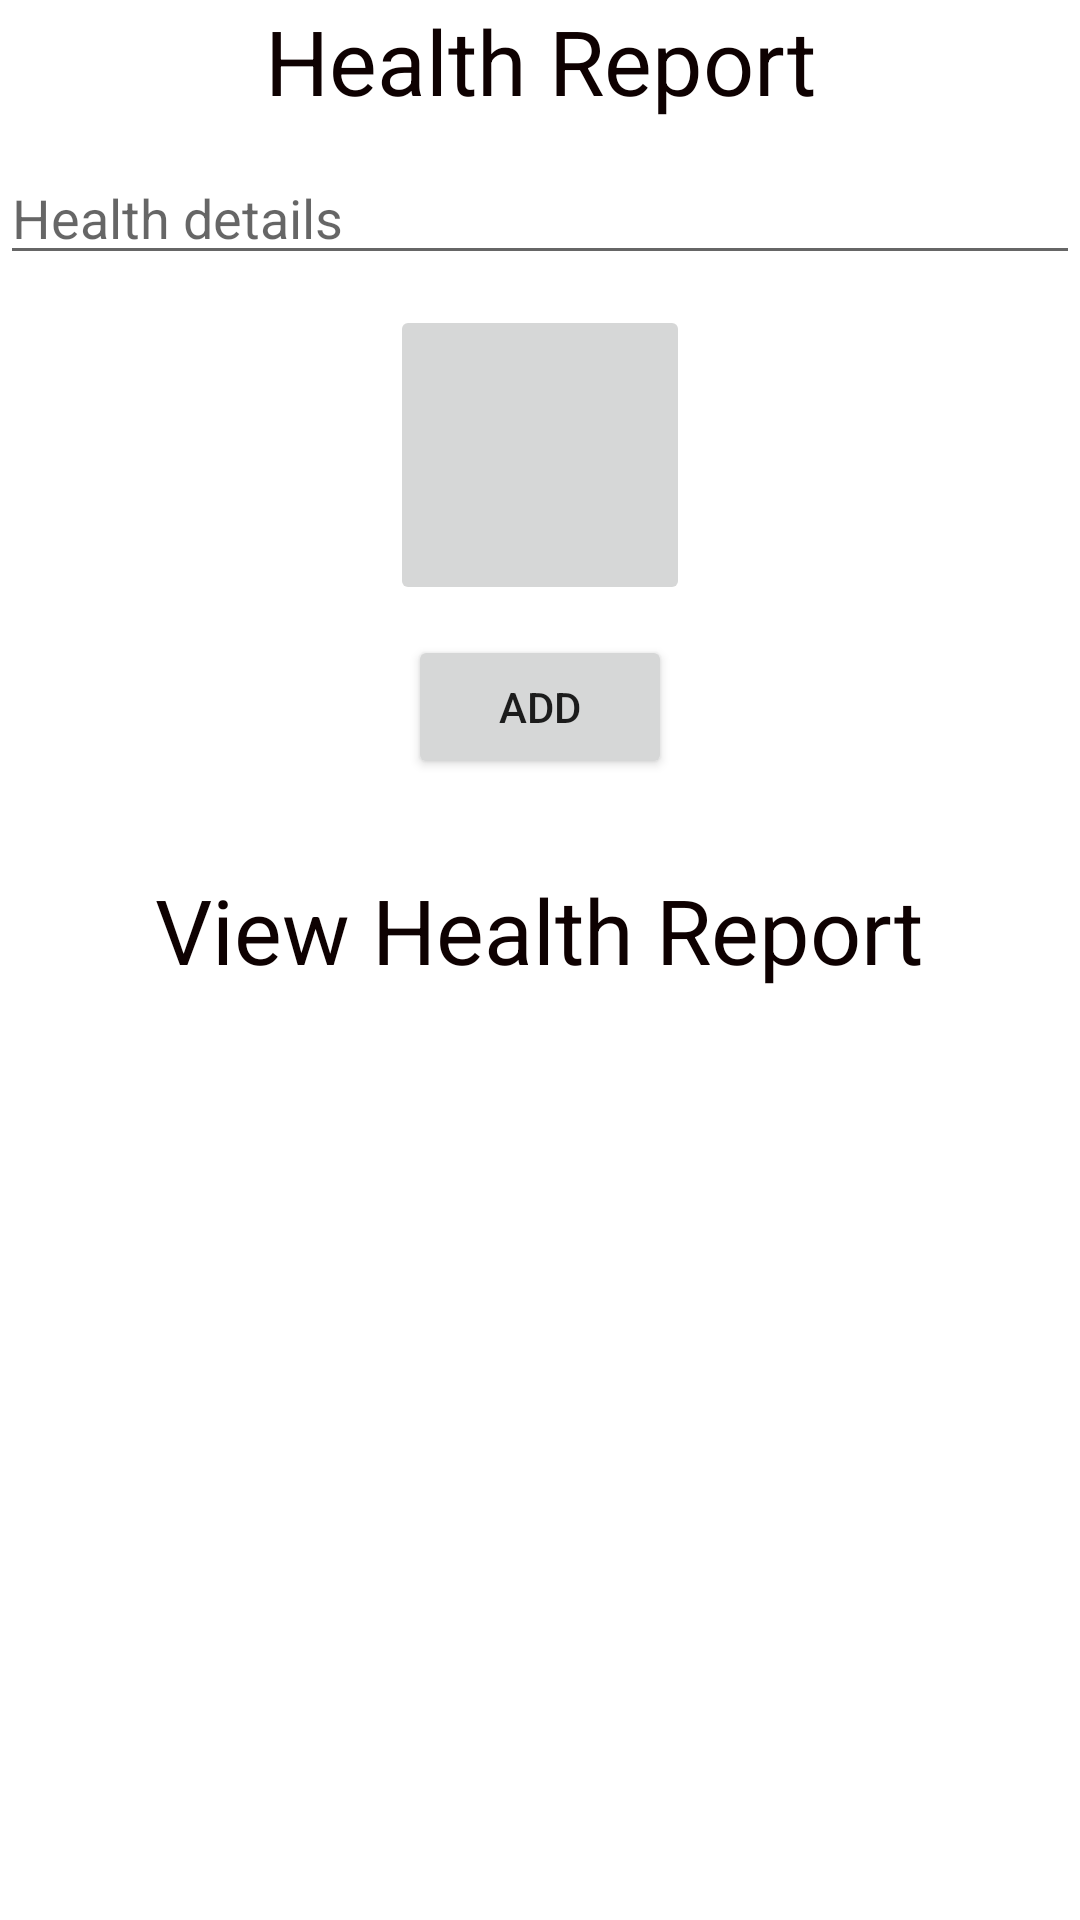

Layout XML and referenced resources for this Android screen:
<!-- AndroidManifest.xml: application theme Theme.AshaWorker -->
<!-- res/layout/activity_ashaworkeraddhealthreport.xml -->
<?xml version="1.0" encoding="utf-8"?>

<LinearLayout xmlns:android="http://schemas.android.com/apk/res/android"
    xmlns:app="http://schemas.android.com/apk/res-auto"
    xmlns:tools="http://schemas.android.com/tools"
    android:layout_width="match_parent"
    android:layout_height="match_parent"
    android:orientation="vertical"
    android:background="@drawable/as"
    android:gravity="center"
    tools:context=".Ashaworkeraddhealthreport">

    <TextView
        android:id="@+id/textView12"
        android:layout_width="wrap_content"
        android:layout_height="wrap_content"
        android:textSize="30dp"
        android:textColor="#0E0101"
        android:gravity="center"
        android:text="Health Report" />

    <EditText
        android:id="@+id/ethealth"
        android:layout_width="match_parent"
        android:layout_height="wrap_content"
        android:ems="10"
        android:textColor="#0C0000"
        android:layout_marginTop="10dp"
        android:inputType="textPersonName"
        android:hint="Health details" />

    <ImageButton
        android:id="@+id/imageButton"
        android:layout_width="100dp"
        android:layout_height="100dp"
        android:layout_marginTop="10dp"
        tools:srcCompat="@tools:sample/backgrounds/scenic" />

    <Button
        android:id="@+id/button"
        android:layout_width="wrap_content"
        android:layout_height="wrap_content"
        android:layout_marginTop="10dp"
        android:text="ADD" />

    <TextView
        android:id="@+id/textView13"
        android:layout_width="wrap_content"
        android:layout_height="wrap_content"
        android:textSize="30dp"
        android:textColor="#0E0101"
        android:gravity="center"
        android:layout_marginTop="30dp"
        android:text="View Health Report" />

    <ListView
        android:id="@+id/lvview"
        android:layout_width="match_parent"
        android:layout_height="match_parent"
        android:layout_marginTop="20dp"/>
</LinearLayout>
<!-- resources referenced by this layout -->
<resources>
  <style name="Theme.AshaWorker" parent="Theme.MaterialComponents.DayNight.DarkActionBar">
          
          <item name="colorPrimary">@color/purple_500</item>
          <item name="colorPrimaryVariant">@color/purple_700</item>
          <item name="colorOnPrimary">@color/white</item>
          
          <item name="colorSecondary">@color/teal_200</item>
          <item name="colorSecondaryVariant">@color/teal_700</item>
          <item name="colorOnSecondary">@color/black</item>
          
          <item name="android:statusBarColor" tools:targetApi="l">?attr/colorPrimaryVariant</item>
          
      </style>
  <!-- not gathered from this repository: default colours our renderer supplied (Android Studio template values) -->
  <color name="purple_500">#FF6200EE</color>
  <color name="purple_700">#FF3700B3</color>
  <color name="teal_200">#FF03DAC5</color>
  <color name="teal_700">#FF018786</color>
  <color name="black">#FF000000</color>
  <color name="white">#FFFFFFFF</color>
</resources>
